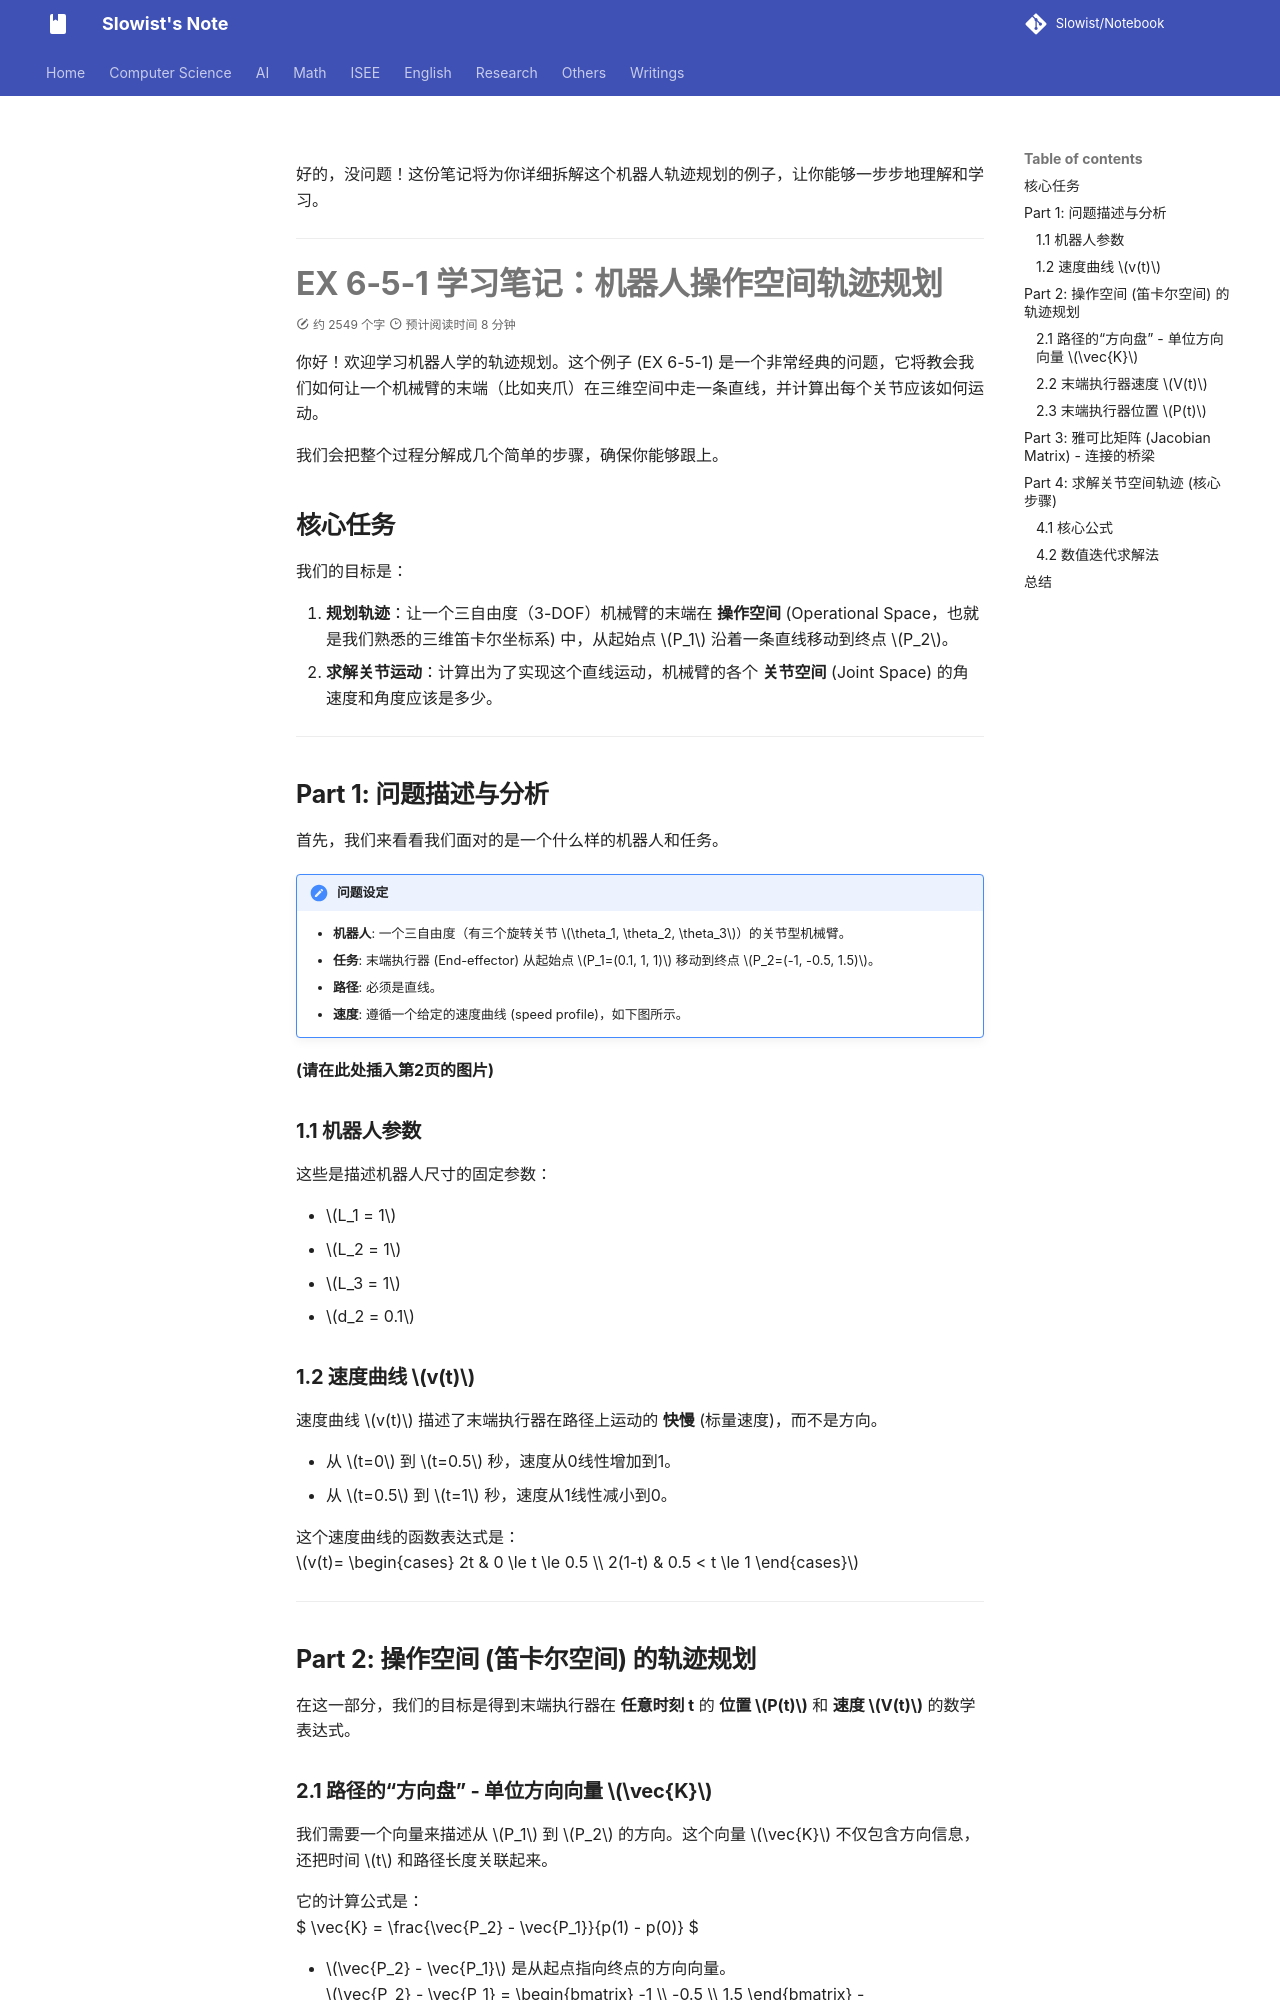

repository: Slowist-Lee/notebook · page: Others/robot/7/index.html · generator: mkdocs

好的，没问题！这份笔记将为你详细拆解这个机器人轨迹规划的例子，让你能够一步步地理解和学习。

---

# EX 6-5-1 学习笔记：机器人操作空间轨迹规划

你好！欢迎学习机器人学的轨迹规划。这个例子 (EX 6-5-1) 是一个非常经典的问题，它将教会我们如何让一个机械臂的末端（比如夹爪）在三维空间中走一条直线，并计算出每个关节应该如何运动。

我们会把整个过程分解成几个简单的步骤，确保你能够跟上。

## 核心任务

我们的目标是：
1.  **规划轨迹**：让一个三自由度（3-DOF）机械臂的末端在 **操作空间** (Operational Space，也就是我们熟悉的三维笛卡尔坐标系) 中，从起始点 $P_1$ 沿着一条直线移动到终点 $P_2$。
2.  **求解关节运动**：计算出为了实现这个直线运动，机械臂的各个 **关节空间** (Joint Space) 的角速度和角度应该是多少。

---

## Part 1: 问题描述与分析

首先，我们来看看我们面对的是一个什么样的机器人和任务。

> [!NOTE] 问题设定
> - **机器人**: 一个三自由度（有三个旋转关节 $\theta_1, \theta_2, \theta_3$）的关节型机械臂。
> - **任务**: 末端执行器 (End-effector) 从起始点 $P_1=(0.1, 1, 1)$ 移动到终点 $P_2=(-1, -0.5, 1.5)$。
> - **路径**: 必须是直线。
> - **速度**: 遵循一个给定的速度曲线 (speed profile)，如下图所示。

**(请在此处插入第2页的图片)**

### 1.1 机器人参数

这些是描述机器人尺寸的固定参数：
- $L_1 = 1$
- $L_2 = 1$
- $L_3 = 1$
- $d_2 = 0.1$

### 1.2 速度曲线 $v(t)$

速度曲线 $v(t)$ 描述了末端执行器在路径上运动的 **快慢** (标量速度)，而不是方向。
- 从 $t=0$ 到 $t=0.5$ 秒，速度从0线性增加到1。
- 从 $t=0.5$ 到 $t=1$ 秒，速度从1线性减小到0。

这个速度曲线的函数表达式是：
$v(t)= \begin{cases} 2t & 0 \le t \le 0.5 \\ 2(1-t) & 0.5 < t \le 1 \end{cases}$

---

## Part 2: 操作空间 (笛卡尔空间) 的轨迹规划

在这一部分，我们的目标是得到末端执行器在 **任意时刻 t** 的 **位置 $P(t)$** 和 **速度 $V(t)$** 的数学表达式。

### 2.1 路径的“方向盘” - 单位方向向量 $\vec{K}$

我们需要一个向量来描述从 $P_1$ 到 $P_2$ 的方向。这个向量 $\vec{K}$ 不仅包含方向信息，还把时间 $t$ 和路径长度关联起来。

它的计算公式是：
$ \vec{K} = \frac{\vec{P_2} - \vec{P_1}}{p(1) - p(0)} $

- $\vec{P_2} - \vec{P_1}$ 是从起点指向终点的方向向量。
  $\vec{P_2} - \vec{P_1} = \begin{bmatrix} -1 \\ -0.5 \\ 1.5 \end{bmatrix} - \begin{bmatrix} 0.1 \\ 1 \\ 1 \end{bmatrix} = \begin{bmatrix} -1.1 \\ -1.5 \\ 0.5 \end{bmatrix}$

- $p(t)$ 是速度 $v(t)$ 对时间的积分，代表在时间 $t$ 内走过的路径长度。$p(1) - p(0)$ 就是总路径长度。
  $p(1) - p(0) = \int_0^1 v(t)dt$
  这个积分就是速度曲线图下方的三角形面积:
  $ \text{面积} = \frac{1}{2} \times \text{底} \times \text{高} = \frac{1}{2} \times 1 \times 1 = 0.5 $

现在我们可以计算 $\vec{K}$ 了：
$ \vec{K} = \frac{\begin{bmatrix} -1.1 \\ -1.5 \\ 0.5 \end{bmatrix}}{0.5} = \begin{bmatrix} -2.2 \\ -3 \\ 1 \end{bmatrix} $
